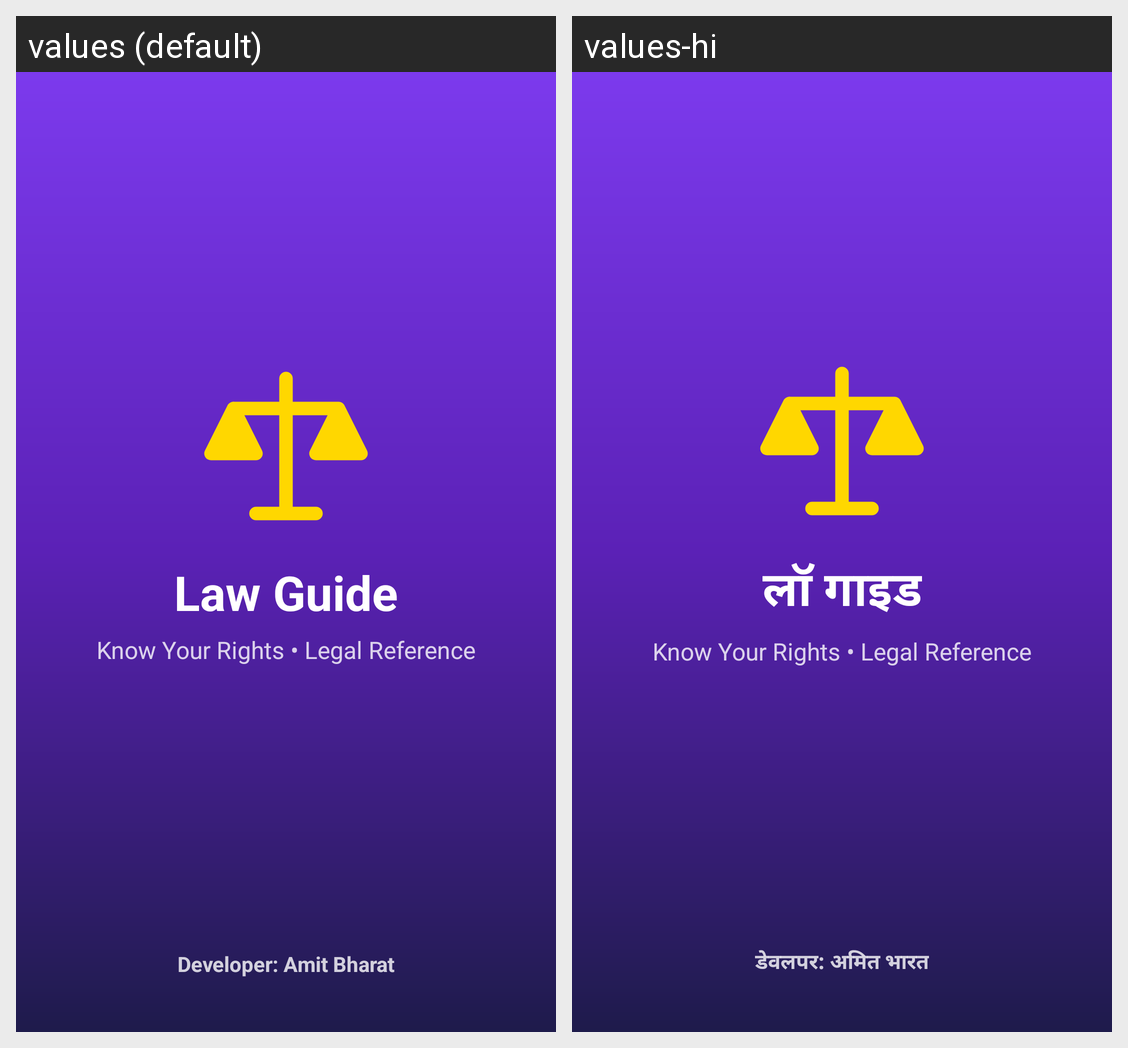

Translations of the strings shown on this Android screen, per locale in the grid:
Android screen res/layout/activity_splash.xml rendered under 2 locales, left to right: values (default), values-hi. Device: Nexus 5 (rendered at 1080×1920; each locale shown at half size, 540×960, under a caption strip naming it); theme Theme.IndianLawGuide.
Strings drawn on this screen, with the default value and each locale's value (text and hints the layout hard-codes, and strings that could not be matched under every locale, appear in the picture but are not listed):

app_name
  values: Law Guide
  values-hi: लॉ गाइड

developed_by_full
  values: Developer: Amit Bharat
  values-hi: डेवलपर: अमित भारत
